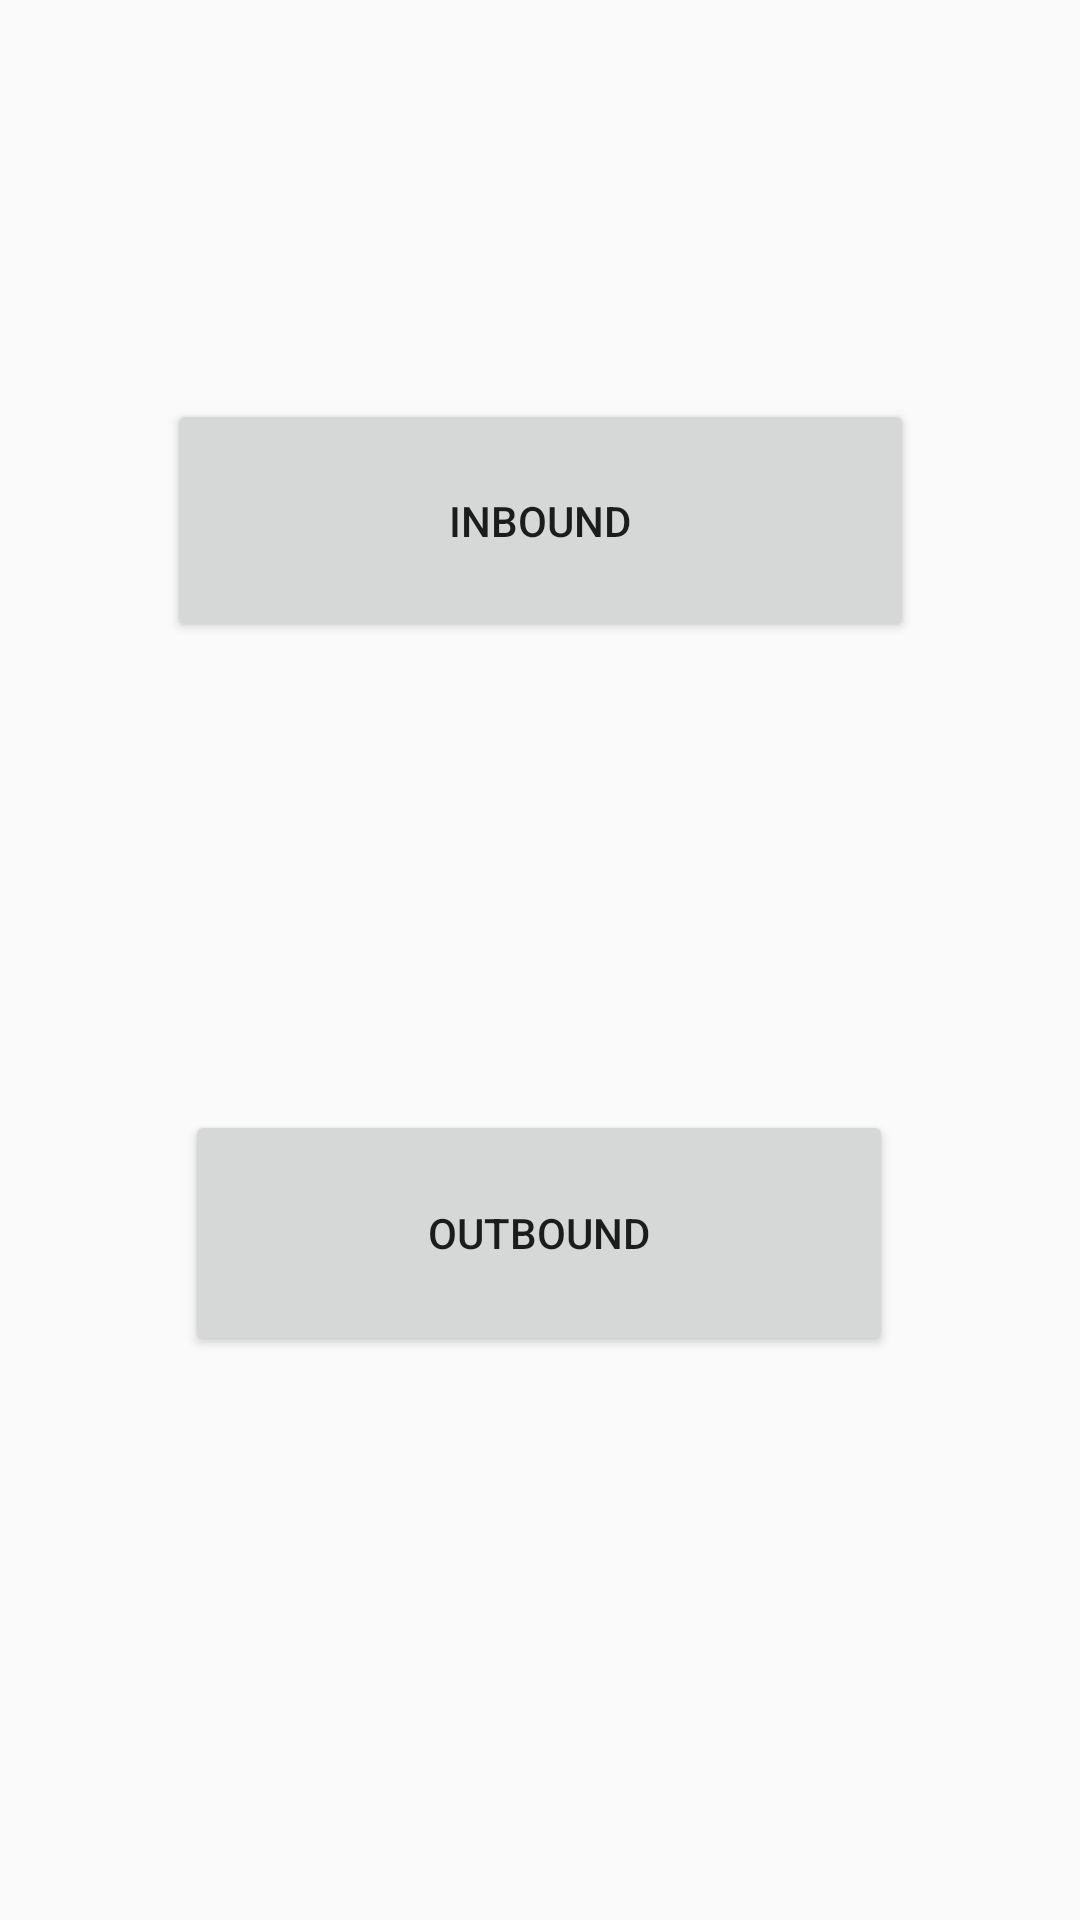

Layout XML and referenced resources for this Android screen:
<!-- AndroidManifest.xml: activity theme Theme.AppCompat.Light -->
<!-- res/layout/activity_main.xml -->
<?xml version="1.0" encoding="utf-8"?>
<androidx.constraintlayout.widget.ConstraintLayout xmlns:android="http://schemas.android.com/apk/res/android"
    xmlns:app="http://schemas.android.com/apk/res-auto"
    xmlns:tools="http://schemas.android.com/tools"
    android:layout_width="match_parent"
    android:layout_height="match_parent"
    android:paddingLeft="16dp"
    android:paddingRight="16dp">

    <Button
        android:id="@+id/button8"
        android:layout_width="249dp"
        android:layout_height="81dp"
        android:layout_marginBottom="156dp"
        android:onClick="scanAndPerformInbound"
        android:text="@string/inbound"
        app:layout_constraintBottom_toTopOf="@+id/button9"
        app:layout_constraintEnd_toEndOf="parent"
        app:layout_constraintStart_toStartOf="parent" />

    <Button
        android:id="@+id/button9"
        android:layout_width="236dp"
        android:layout_height="82dp"
        android:layout_marginBottom="188dp"
        android:onClick="scanAndPerformOutBound"
        android:text="@string/outbound"
        app:layout_constraintBottom_toBottomOf="parent"
        app:layout_constraintEnd_toEndOf="parent"
        app:layout_constraintHorizontal_bias="0.496"
        app:layout_constraintStart_toStartOf="parent"
        tools:ignore="MissingConstraints" />
</androidx.constraintlayout.widget.ConstraintLayout>
<!-- resources referenced by this layout -->
<resources>
  <string name="inbound">Inbound</string>
  <string name="outbound">Outbound</string>
</resources>
